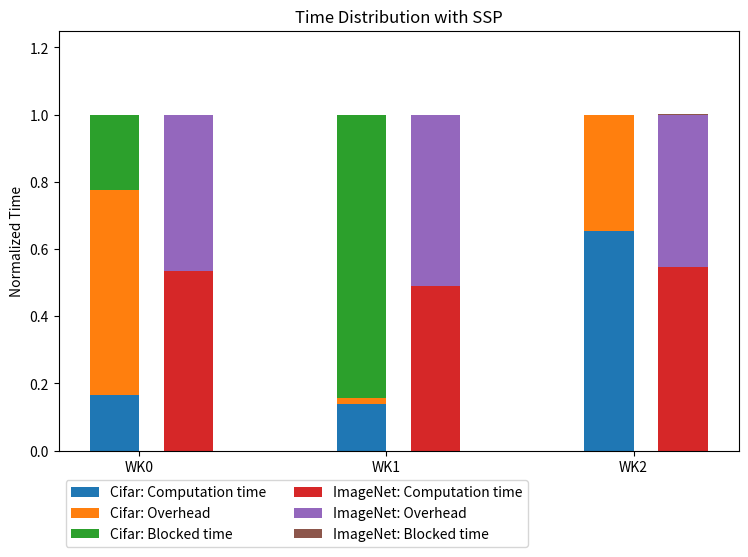

Generate this figure with matplotlib: (Note: this script raises an exception after producing the figure.)
'''
	plot the difference of the time distribution 
	including computation time, commit overhead and blocked time, 
	between Cifar10 small model (1 MB) and ImageNet VGG model (528 MB)
'''
import matplotlib.pyplot as plt
import numpy as np


def normalize(l1, l2, l3, time):
	a = np.array([l1, l2, l3])
	return a / time

# 20190514_02: Cifar + SSP
commit_overhead = [2596.3977756500244, 2673.3554213047028, 1078.9794418811798]
blocked_time = [716.9461526870728, 2675.398068666458, 0.0002429485321044922]
computation_time = [526.4196655750275, 439.19713377952576, 2071.741060733795]

commit_overhead = (3175.9008259773 - np.array(computation_time) - np.array(blocked_time))
Cifar10 = normalize(computation_time, commit_overhead, blocked_time, 3175.9008259773)

# 20190514_01: ImageNet + SSP
commit_overhead = [15459.625036716461, 17523.742409467697, 15818.832042455673]
blocked_time = [3.170967102050781e-05, 0.00026726722717285156, 8.702278137207031e-05]
computation_time = [20421.181673526764, 18669.172875881195, 20840.232418060303]

commit_overhead = (38191.7214510441 - np.array(computation_time) - np.array(blocked_time))
ImageNet = normalize(computation_time, commit_overhead, blocked_time, 38191.7214510441)


plt.figure(num=4, figsize=(8, 6))
bar_width = 0.2

ax = plt.subplot(111)
ax.bar(range(3), Cifar10[0, :], label='Cifar: Computation time', width=bar_width)
ax.bar(range(3), Cifar10[1, :], label='Cifar: Overhead', width=bar_width, bottom=Cifar10[0, :])
ax.bar(range(3), Cifar10[2, :], label='Cifar: Blocked time', width=bar_width, bottom=Cifar10[0, :] + Cifar10[1, :])

ax.bar(np.array(range(3)) + 1.5 * bar_width, ImageNet[0, :], label='ImageNet: Computation time', width=bar_width)
ax.bar(np.array(range(3)) + 1.5 * bar_width, ImageNet[1, :], label='ImageNet: Overhead', width=bar_width, bottom=ImageNet[0, :])
ax.bar(np.array(range(3)) + 1.5 * bar_width, ImageNet[2, :], label='ImageNet: Blocked time', width=bar_width, bottom=ImageNet[0, :] + ImageNet[1, :])

box = ax.get_position()
ax.set_position([box.x0, box.y0, box.width , box.height* 0.8])
plt.legend(ncol=2, bbox_to_anchor=(0, -0.15), loc='center left')
plt.ylabel('Normalized Time')
plt.ylim(0, 1.25)
plt.xticks(np.arange(3)+bar_width/2, ['WK0', 'WK1', 'WK2'])
# plt.xlabel('Time (s)')

plt.title('Time Distribution with SSP')
plt.subplots_adjust(top=0.9, bottom=0.2, left=0.1, right=0.95, hspace=0.5,
                    wspace=0.3)

import os
plt.savefig(os.path.join("fig", os.path.basename(__file__).split(".py")[0] + ".pdf"))


